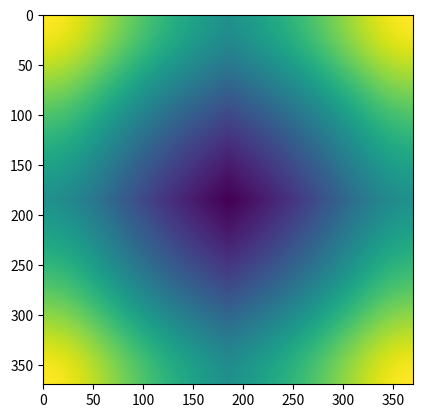

This figure's Python source:
import numpy as np
import matplotlib.pyplot as plt


fft = np.empty([370, 370])
cutoff = 100

x_dim, y_dim = np.shape(fft)
x_max = x_dim / 2
y_max = y_dim / 2
x = np.arange(-x_max, x_max, 1)
y = np.arange(-y_max, y_max, 1)

X, Y = np.meshgrid(x, y)

xterm = 1/(np.sqrt(1+(X/cutoff)**2))
yterm = 1/(np.sqrt(1+(Y/cutoff)**2))

Z = (xterm+yterm)/2
Z = np.fft.ifftshift(Z)
fig, ax = plt.subplots()
im = ax.imshow(Z, interpolation='nearest')

a = np.multiply(np.fft.fftshift(Z), Z)

plt.show()

# x = y = np.arange(0, 10, 0.1)
# n = 1
# cutoff = 10
#
# X,Y = np.meshgrid(x,y)
# xterm = 1/(np.sqrt(1+X**2))
# yterm = 1/(np.sqrt(1+Y**2))
# Z = xterm + yterm
# # for element in x:
# #     dataX.append(element)
# #     func = 1/(np.sqrt(1+(element/cutoff)**(2*n)))
# #     dataY.append(func)
#
# # dataX = np.fft.ifftshift(dataX)
# #Z = np.fft.ifftshift(Z)
# #ax.plot(dataX,dataY)
#
# # ax.set(xlabel='time (s)', ylabel='voltage (mV)',
# #        title='About as simple as it gets, folks')
# # ax.grid()
#
